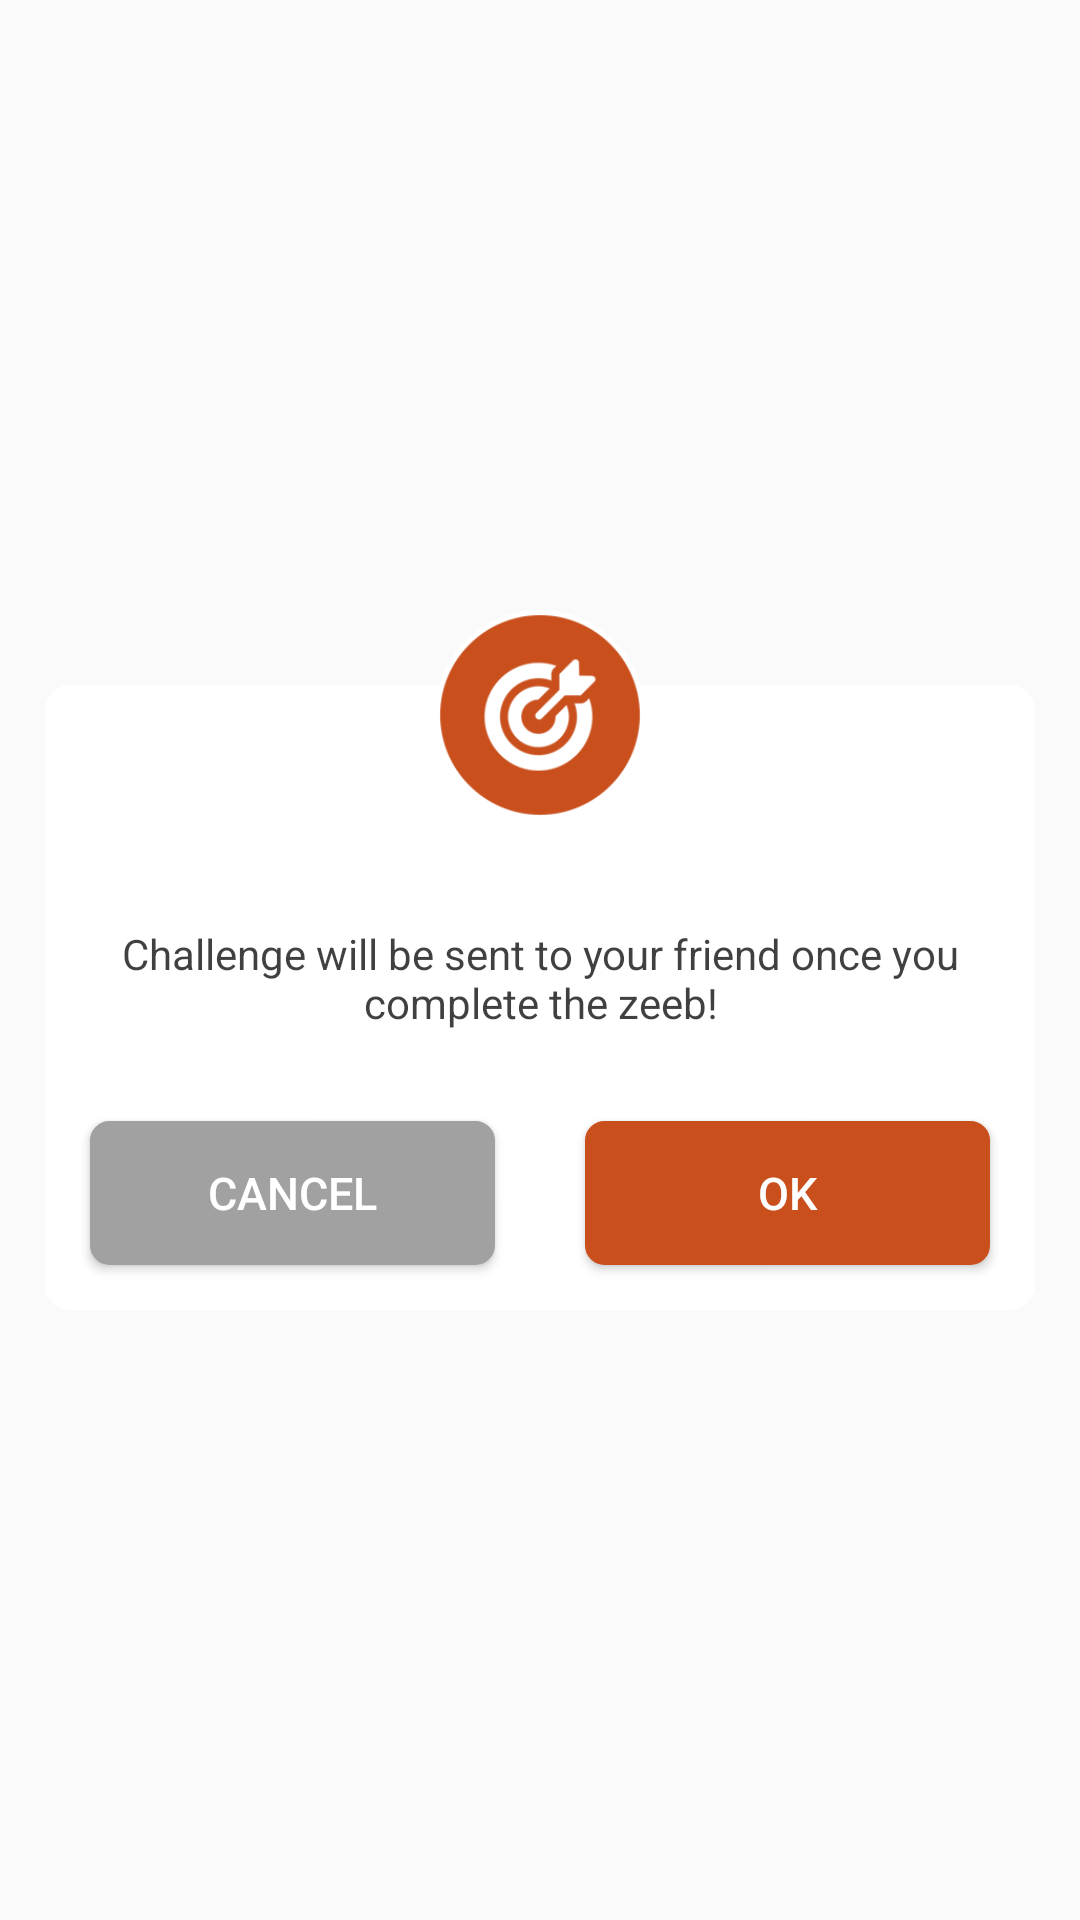

Write the Android layout XML for this screen, with the resource values it uses.
<!-- AndroidManifest.xml: application theme AppTheme -->
<!-- res/layout/confirmation_for_challenge_game.xml -->
<?xml version="1.0" encoding="utf-8"?>
<layout xmlns:android="http://schemas.android.com/apk/res/android"
    xmlns:card_view="http://schemas.android.com/tools">

    <LinearLayout
        android:id="@+id/llMain"
        android:layout_width="match_parent"
        android:layout_height="match_parent"
        android:gravity="center">

        <FrameLayout
            android:layout_width="match_parent"
            android:layout_height="wrap_content"
            android:layout_marginLeft="15dp"
            android:layout_marginRight="15dp">

            <FrameLayout
                android:layout_width="match_parent"
                android:layout_height="match_parent"
                android:layout_marginTop="25dp"
               android:background="@drawable/round_background_leaderboard_white" >


            </FrameLayout>

            <LinearLayout
                android:layout_width="match_parent"
                android:layout_height="wrap_content"
                android:orientation="vertical">

                <ImageView
                    android:id="@+id/imageView2"
                    android:layout_width="70dp"
                    android:layout_height="70dp"
                    android:layout_gravity="center_horizontal"
                    android:src="@mipmap/challenges_dialog_img" />


                <FrameLayout
                    android:layout_width="match_parent"
                    android:layout_height="wrap_content">


                    <LinearLayout
                        android:layout_width="match_parent"
                        android:layout_height="wrap_content"
                        android:layout_marginTop="20dp"
                        android:orientation="vertical">


                        <TextView
                            android:id="@+id/tv_challenge_desc"
                            android:layout_width="match_parent"
                            android:layout_height="wrap_content"
                            android:layout_marginLeft="25dp"
                            android:layout_marginRight="25dp"
                            android:layout_marginTop="15dp"
                            android:gravity="center"
                            android:text="Challenge will be sent to your friend once you complete the zeeb!"
                            android:textColor="@color/mypinkWithAlpha" />


                        <LinearLayout
                            android:layout_width="match_parent"
                            android:layout_height="wrap_content"
                            android:orientation="horizontal"
                            android:weightSum="2">

                            <Button
                                android:id="@+id/btn_cancel_game"
                                android:layout_width="0dp"
                                android:layout_height="wrap_content"
                                android:text="Cancel"
                                android:layout_weight="1"
                                android:textSize="@dimen/med_text_size"
                                android:textColor="@color/white"
                                android:layout_marginLeft="15dp"
                                android:layout_marginRight="15dp"
                                android:layout_marginTop="30dp"
                                android:layout_marginBottom="15dp"
                                android:background="@drawable/round_bottom_background_full_gray_challenge"/>

                            <Button
                                android:id="@+id/btn_ok_start_game"
                                android:layout_width="0dp"
                                android:layout_weight="1"
                                android:layout_height="wrap_content"
                                android:text="OK"
                                android:textSize="@dimen/med_text_size"
                                android:textColor="@color/white"
                                android:layout_marginLeft="15dp"
                                android:layout_marginRight="15dp"
                                android:layout_marginTop="30dp"
                                android:layout_marginBottom="15dp"
                                android:background="@drawable/round_bottom_background_full_orange_challenge"/>



                        </LinearLayout>



                    </LinearLayout>
                </FrameLayout>
            </LinearLayout>

        </FrameLayout>
    </LinearLayout>

</layout>
<!-- resources referenced by this layout -->
<resources>
  <color name="mypinkWithAlpha">#BF000000</color>
  <color name="white">#ffffff</color>
  <dimen name="med_text_size">15sp</dimen>
  <!-- drawable round_background_leaderboard_white (drawable) -->
  <?xml version="1.0" encoding="utf-8"?>
  <layer-list xmlns:android="http://schemas.android.com/apk/res/android">
      <item>
          <shape android:shape="rectangle">
              <solid android:color="@color/white" />
              <stroke
                  android:width="1dp"
                  android:color="@color/white" />
              <corners
                  android:radius="8dp"/>
          </shape>
      </item>
      
  </layer-list>
  <!-- drawable round_bottom_background_full_gray_challenge (drawable) -->
  <?xml version="1.0" encoding="utf-8"?>
  <layer-list xmlns:android="http://schemas.android.com/apk/res/android">
      <item>
          <shape android:shape="rectangle">
              <solid android:color="@color/challenge_dark" />
              <stroke
                  android:width="1dp"
                  android:color="@color/challenge_dark" />
              <corners
                  android:radius="6dp"/>
          </shape>
      </item>
  
  </layer-list>
  <!-- drawable round_bottom_background_full_orange_challenge (drawable) -->
  <?xml version="1.0" encoding="utf-8"?>
  <layer-list xmlns:android="http://schemas.android.com/apk/res/android">
      <item>
          <shape android:shape="rectangle">
              <solid android:color="@color/orange_dark" />
              <stroke
                  android:width="1dp"
                  android:color="@color/orange_dark" />
              <corners
                  android:radius="6dp"/>
          </shape>
      </item>
  
  </layer-list>
  <!-- mipmap challenges_dialog_img: png bitmap (mipmap-hdpi, 6342 bytes) -->
  <style name="AppTheme" parent="Theme.AppCompat.Light.DarkActionBar">
          
          <item name="colorPrimary">@color/colorPrimary</item>
          <item name="colorPrimaryDark">@color/colorPrimaryDark</item>
          <item name="colorAccent">@color/colorAccent</item>
      </style>
  <color name="challenge_dark">#a1a1a1</color>
  <color name="orange_dark">#c94f1d</color>
  <color name="colorPrimary">#ec1078</color>
  <color name="colorPrimaryDark">#ec1078</color>
  <color name="colorAccent">#ec1078</color>
</resources>
